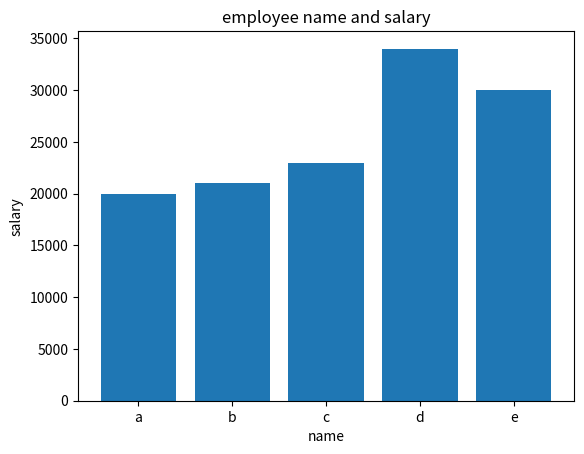

Reproduce this figure in Python.
# thierd party module
# third party module is installable
# pip install modulename
# python -m pip install modulename

# pandas
# numpy
# matplotlib
# seaborn
# request

import pandas as pd
import matplotlib.pyplot as plt
data={
    "name":["a","b","c","d","e"],
    "salary":[20000,21000,23000,34000,30000]

}
# print using pandas
df=pd.DataFrame(data)
print(df)

# create title
plt.title("employee name and salary")
plt.xlabel("name")
plt.ylabel("salary")
plt.bar(df["name"],df["salary"])
# sum of salary of employee
print('-----------sum of salary-------------')
print("sum of salary :",df["salary"].sum())
# pi chart
# plt.pie(df["salary"],labels=df["name"],autopct="%1.1f%%")
# disply matplotlib data
plt.show()
